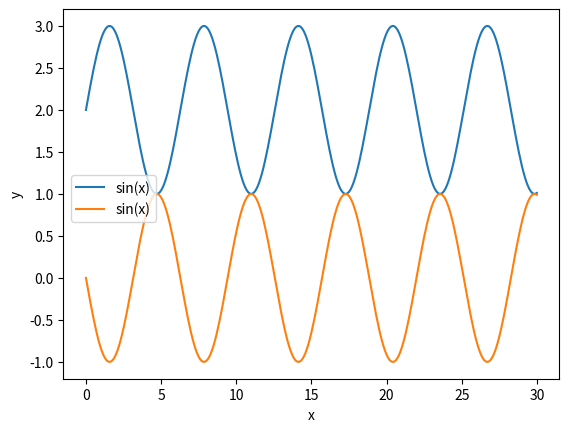

Source code (Python):
#Na wykresie wyświetl wykres liniowy 
# funkcji f(x) = 1/x dla x ϵ [1, 20]. 
# Dodaj etykietę do linii wykresu i wyświetl
#  legendę. Dodaj odpowiednie etykiety do osi
#  wykresu (‘x’, ’f(x)’) oraz ustaw zakres osi na (0, 1)
#  oraz (1, długość wektora x).
import math as m
import matplotlib.pyplot as plt
import numpy as np
x = np.linspace(0, 30, 301)
s = [(m.sin(i) +2) for i in x]
c = [(m.sin(i + np.pi)) for i in x]

plt.plot(x, s, label = 'sin(x)')
plt.plot(x, c, label = 'sin(x)')
plt.legend(loc = 1,  bbox_to_anchor=(0.2,0.57))
plt.xlabel('x')
plt.ylabel('y')

plt.show()